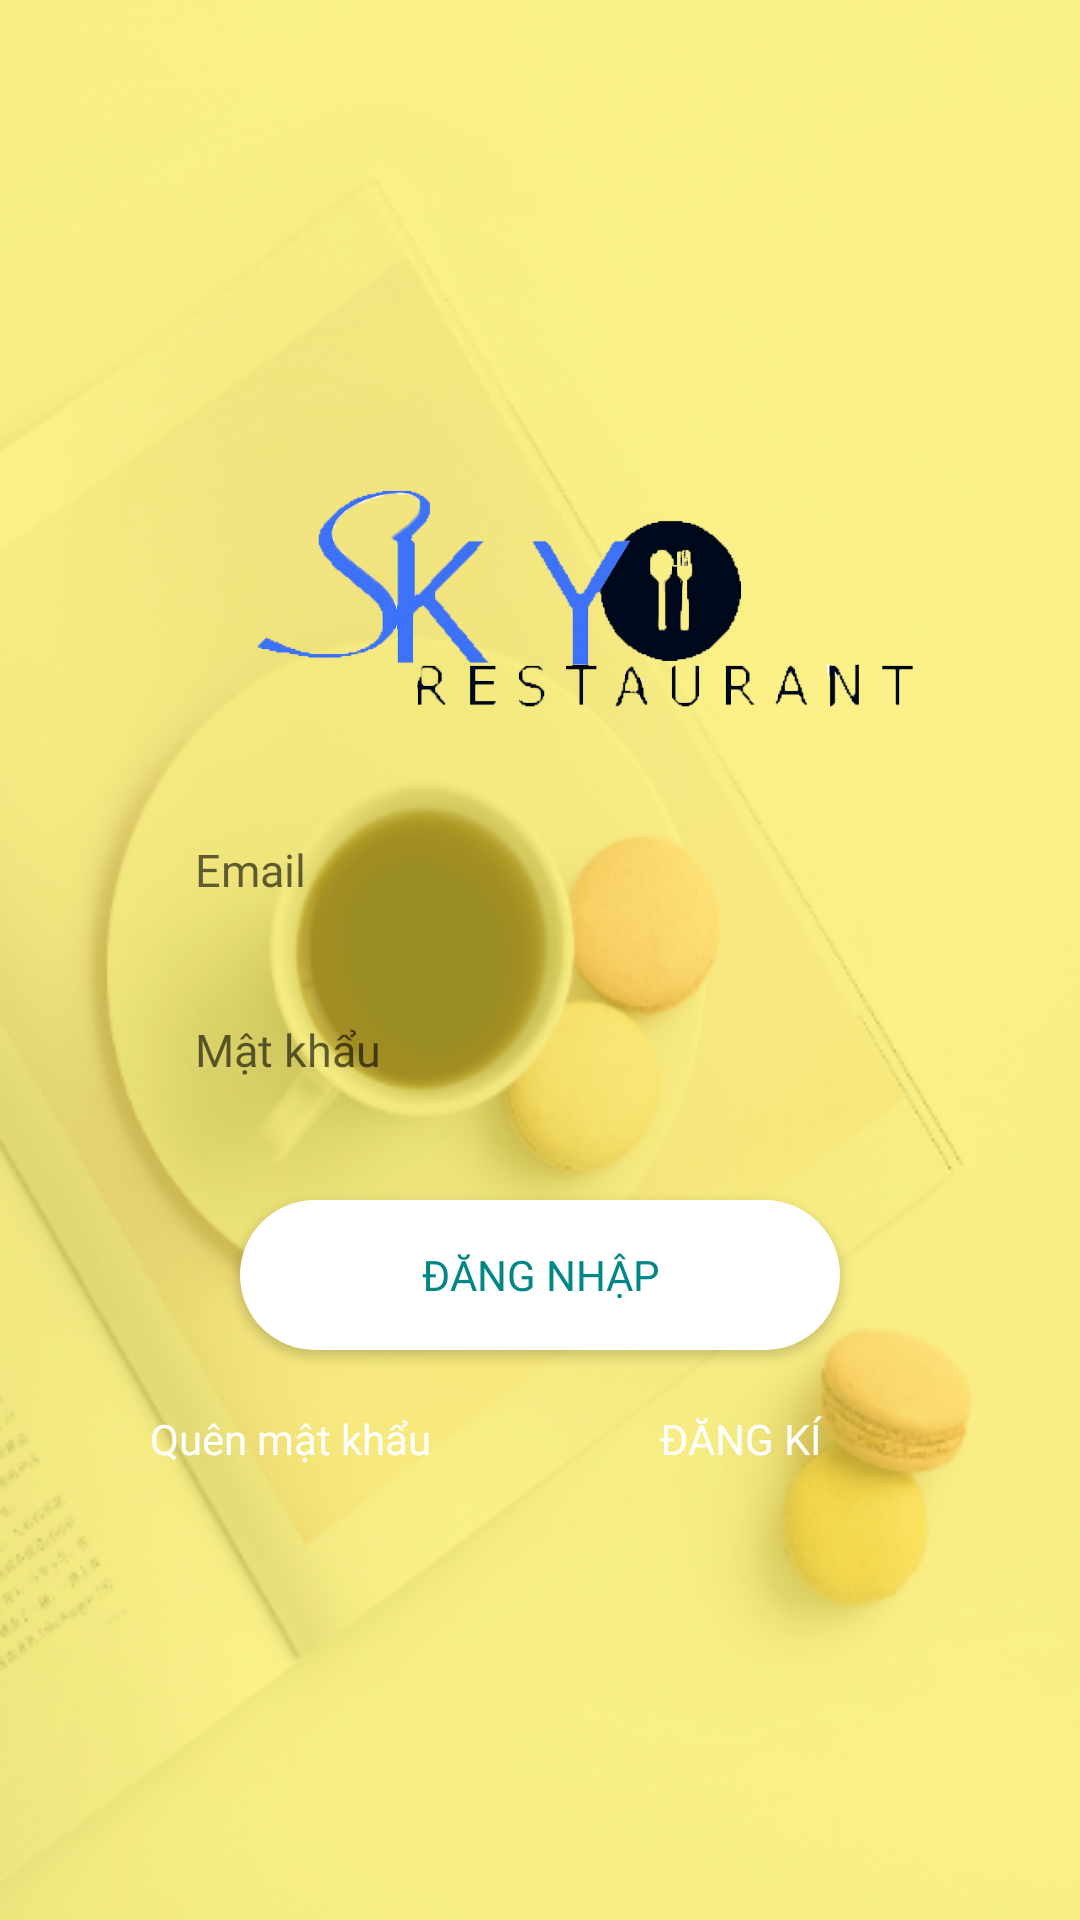

The Android layout XML behind this screen, and the referenced resources:
<!-- AndroidManifest.xml: application theme Theme.SkyRestaurant -->
<!-- res/layout/layout_login.xml -->
<?xml version="1.0" encoding="utf-8"?>
<RelativeLayout xmlns:android="http://schemas.android.com/apk/res/android"
    android:layout_width="match_parent"
    android:layout_height="match_parent"
    android:background="@drawable/b">
    <LinearLayout
        android:background="@color/transparentBachground"
        android:padding="@dimen/_30dp"
        android:layout_width="match_parent"
        android:layout_height="match_parent"
        android:orientation="vertical">
        <ImageView
            android:layout_marginTop="100dp"
            android:layout_gravity="center"
            android:src="@drawable/logo0100"
            android:layout_width="250dp"
            android:layout_height="120dp">
        </ImageView>
        <EditText
            android:id="@+id/edt_username"
            android:padding="@dimen/_10dp"
            android:drawableLeft="@drawable/ic_baseline_person_24"
            android:textColor="@color/white"
            android:background="#00000000"
            android:hint="@string/Email"
            android:textSize="15dp"
            android:layout_marginTop="@dimen/_20dp"
            android:layout_width="@dimen/_250dp"
            android:layout_height="@dimen/_40dp"
            android:layout_gravity="center"
            android:ems="10"
            android:fontFamily="@font/arial">
        </EditText>
        <EditText
            android:id="@+id/edt_password"
            android:inputType="textPassword"
            android:padding="@dimen/_10dp"
            android:drawableLeft="@drawable/ic_baseline_lock_24"
            android:background="@color/Transparent"
            android:textColor="@color/white"
            android:hint="@string/Password"
            android:textSize="15dp"
            android:layout_gravity="center"
            android:layout_marginTop="@dimen/_20dp"
            android:layout_width="@dimen/_250dp"
            android:layout_height="@dimen/_40dp"
            android:fontFamily="@font/arial">
        </EditText>
        <Button
            android:id="@+id/btn_dangnhap"
            android:drawableLeft="@drawable/ic_baseline_login_24"
            android:background="@drawable/radius"
            android:layout_gravity="center"
            android:layout_marginTop="@dimen/_30dp"
            android:layout_width="@dimen/_200sp"
            android:layout_height="@dimen/_50dp"
            android:text="@string/dangnhap"
            android:textColor="@color/teal_700"
            android:drawableTint="@color/teal_700"
            android:fontFamily="@font/arial">
        </Button>
        <LinearLayout
            android:layout_width="match_parent"
            android:layout_height="match_parent"
            android:orientation="horizontal"
            android:layout_marginTop="@dimen/_20dp">
            <TextView
                android:layout_weight="1"
                android:id="@+id/Forgot_password"
                android:layout_width="wrap_content"
                android:layout_height="wrap_content"
                android:text="@string/quenpass"
                android:textColor="@color/white"
                android:layout_marginLeft="@dimen/_20dp"
                android:fontFamily="@font/arial">
            </TextView>
            <TextView
                android:layout_weight="1"
                android:textAllCaps="false"
                android:id="@+id/Registration"
                android:layout_width="wrap_content"
                android:layout_height="wrap_content"
                android:text="@string/dangki"
                android:textColor="@color/white"
                android:layout_marginLeft="@dimen/_20dp"
                android:fontFamily="@font/arial">
            </TextView>

        </LinearLayout>




















































    </LinearLayout>


</RelativeLayout>
<!-- resources referenced by this layout -->
<resources>
  <color name="Transparent">#00000000</color>
  <color name="teal_700">#FF018786</color>
  <color name="transparentBachground">#99FFEB3B</color>
  <color name="white">#FFFFFFFF</color>
  <dimen name="_10dp">10dp</dimen>
  <dimen name="_15dp">15dp</dimen>
  <dimen name="_200sp">200sp</dimen>
  <dimen name="_20dp">20dp</dimen>
  <dimen name="_250dp">250dp</dimen>
  <dimen name="_2dp">2dp</dimen>
  <dimen name="_30dp">30dp</dimen>
  <dimen name="_40dp">40dp</dimen>
  <dimen name="_50dp">50dp</dimen>
  <dimen name="_5dp">5dp</dimen>
  <!-- drawable b: png bitmap (drawable, 327614 bytes) -->
  <!-- drawable logo0100: png bitmap (drawable, 21709 bytes) -->
  <!-- drawable radius (drawable) -->
  <?xml version="1.0" encoding="utf-8"?>
  <shape xmlns:android="http://schemas.android.com/apk/res/android">
      <corners android:radius="@dimen/_50dp">
      </corners>
      <solid android:color="@color/white"></solid>
  
  </shape>
  <string name="Email">Email</string>
  <string name="Password">Mật khẩu</string>
  <string name="dangki">ĐĂNG KÍ</string>
  <string name="dangnhap">ĐĂNG NHẬP</string>
  <string name="hoac">Hoặc</string>
  <string name="quenpass">Quên mật khẩu</string>
  <style name="Theme.SkyRestaurant" parent="Theme.AppCompat.Light.NoActionBar">
          
          <item name="colorPrimary">@color/purple_500</item>
          <item name="colorPrimaryVariant">@color/purple_700</item>
          <item name="colorOnPrimary">@color/white</item>
          
          <item name="colorSecondary">@color/md_yellow_a200</item>
          <item name="colorSecondaryVariant">@color/teal_700</item>
          <item name="colorOnSecondary">@color/black</item>
          
          <item name="android:statusBarColor" tools:targetApi="l">?attr/colorPrimaryVariant</item>
          
      </style>
  <color name="purple_500">#FF6200EE</color>
  <color name="purple_700">#C6FFEB3B</color>
  <color name="md_yellow_a200">#ffff00</color>
  <color name="black">#FF000000</color>
</resources>
